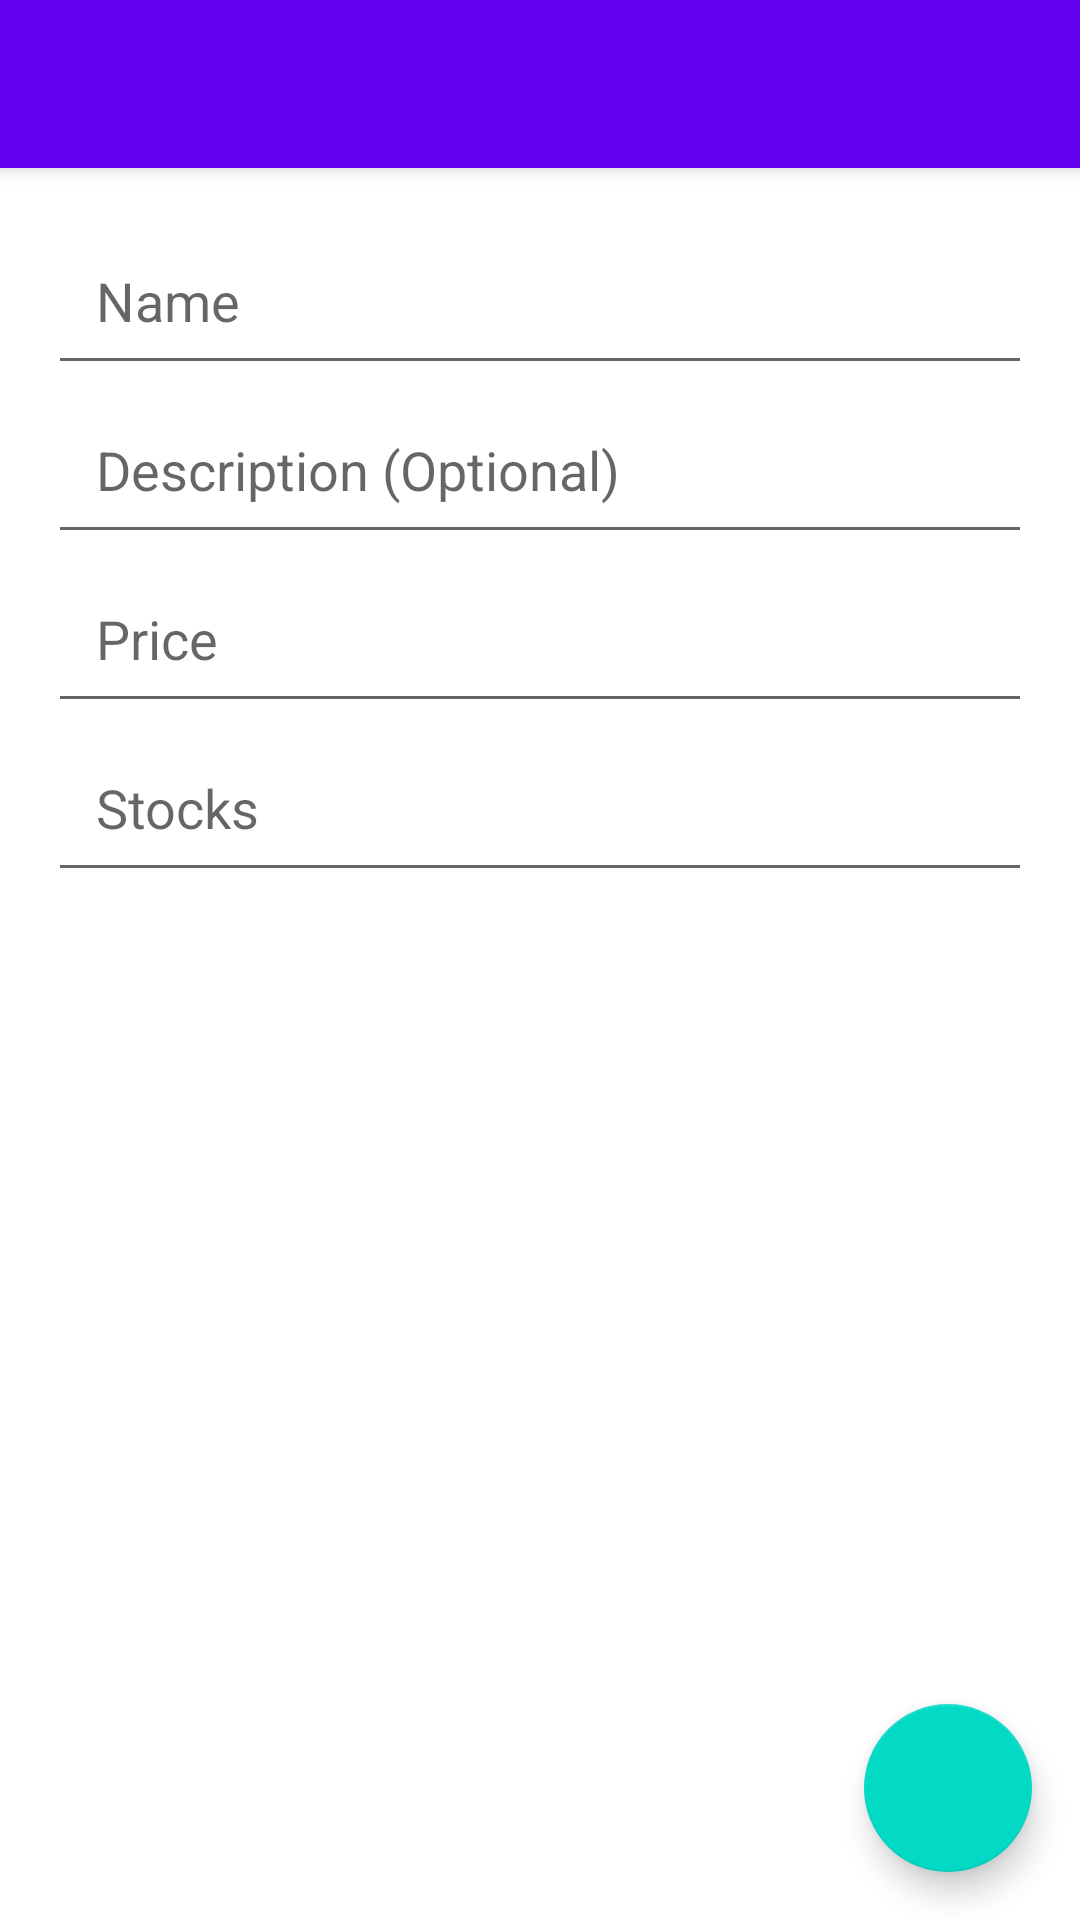

Layout XML and referenced resources for this Android screen:
<!-- AndroidManifest.xml: application theme Theme.BulbsPOS -->
<!-- res/layout/activity_new_product.xml -->
<?xml version="1.0" encoding="utf-8"?>
<androidx.coordinatorlayout.widget.CoordinatorLayout xmlns:android="http://schemas.android.com/apk/res/android"
    xmlns:tools="http://schemas.android.com/tools"
    xmlns:app="http://schemas.android.com/apk/res-auto"


    android:layout_width="match_parent"
    android:layout_height="match_parent">

    <com.google.android.material.appbar.AppBarLayout
        android:id="@+id/appbar"

        android:layout_width="match_parent"
        android:layout_height="wrap_content">

        <androidx.appcompat.widget.Toolbar
            android:id="@+id/new_product_tool_bar"
            android:layout_width="match_parent"
            android:layout_height="wrap_content"
            android:background="?attr/colorPrimary"
            android:minHeight="?attr/actionBarSize"
            android:theme="?attr/actionBarTheme"
            app:titleTextColor="#FFFFFF" />
    </com.google.android.material.appbar.AppBarLayout>

    <androidx.core.widget.NestedScrollView
        android:layout_width="match_parent"
        android:layout_height="match_parent"


        app:layout_behavior="com.google.android.material.appbar.AppBarLayout$ScrollingViewBehavior">

        <LinearLayout
            android:layout_width="match_parent"
            android:layout_height="wrap_content"
            android:orientation="vertical"
            android:padding="16dp"
            app:layout_constraintBottom_toBottomOf="parent"
            app:layout_constraintEnd_toEndOf="parent"
            app:layout_constraintStart_toStartOf="parent"
            app:layout_constraintTop_toTopOf="parent">

            <EditText
                android:id="@+id/productNameField"
                android:layout_width="match_parent"
                android:layout_height="wrap_content"
                android:ems="10"
                android:hint="Name"
                android:inputType="textPersonName"
                android:padding="16dp" />

            <EditText
                android:id="@+id/productDescriptionField"
                android:layout_width="match_parent"
                android:layout_height="wrap_content"
                android:ems="10"
                android:hint="Description (Optional)"
                android:inputType="textPersonName"
                android:padding="16dp" />

            <EditText
                android:id="@+id/productPriceField"
                android:layout_width="match_parent"
                android:layout_height="wrap_content"
                android:ems="10"
                android:hint="Price"
                android:inputType="textShortMessage|number|textPersonName|numberDecimal"
                android:padding="16dp" />

            <EditText
                android:id="@+id/productStockField"
                android:layout_width="match_parent"
                android:layout_height="wrap_content"
                android:ems="10"
                android:hint="Stocks"
                android:inputType="textShortMessage|number|textPersonName|numberDecimal"
                android:padding="16dp" />
        </LinearLayout>


    </androidx.core.widget.NestedScrollView>

    <com.google.android.material.floatingactionbutton.FloatingActionButton
        android:id="@+id/save_new_product_fab"
        android:layout_width="wrap_content"
        android:layout_height="wrap_content"
        android:layout_gravity="bottom|end"
        android:layout_margin="16dp"
        android:src="@drawable/baseline_save_24" />"

</androidx.coordinatorlayout.widget.CoordinatorLayout>
<!-- resources referenced by this layout -->
<resources>
  <style name="Theme.BulbsPOS" parent="Theme.MaterialComponents.Light.NoActionBar">
          
          <item name="colorPrimary">@color/purple_500</item>
          <item name="colorPrimaryVariant">@color/purple_700</item>
          <item name="colorOnPrimary">@color/white</item>
          
          <item name="colorSecondary">@color/teal_200</item>
          <item name="colorSecondaryVariant">@color/teal_700</item>
          <item name="colorOnSecondary">@color/black</item>
          
          <item name="android:statusBarColor" tools:targetApi="21">?attr/colorPrimaryVariant</item>
          
      </style>
  <color name="purple_500">#FF6200EE</color>
  <color name="purple_700">#FF3700B3</color>
  <color name="white">#FFFFFFFF</color>
  <color name="teal_200">#FF03DAC5</color>
  <color name="teal_700">#FF018786</color>
  <color name="black">#FF000000</color>
</resources>
